Labelled photos from "data_small", an image-classification folder in kmsumanth1/Computer-Vision-Based-Food-Recognition-and-Personalized-Nutrition-Tracking-System. The possible labels are: aloo gobi, aloo methi, aloo mutter, aloo paratha, amritsari kulcha, anda curry, balushahi, banana chips, besan laddu, bhindi masala, biryani, boondi laddu, chaas, chana masala, chapati, chicken pizza, chicken wings, chikki, chivda, chole bhature, dabeli, dal khichdi, dhokla, falooda, fish curry, gajar ka halwa, garlic bread, garlic naan, ghevar, grilled sandwich, gujhia, gulab jamun, hara bhara kabab, idiyappam, idli, jalebi, kaju katli, khakhra, kheer, kulfi, margherita pizza, masala dosa, masala papad, medu vada, misal pav, modak, moong dal halwa, murukku, mysore pak, navratan korma, neer dosa, onion pakoda, palak paneer, paneer masala, paneer pizza, pani puri, paniyaram, papdi chaat, patrode, pav bhaji, pepperoni pizza, phirni, poha, pongal, puri bhaji, rajma chawal, rasgulla, rava dosa, sabudana khichdi, sabudana vada, samosa, seekh kebab, set dosa, sev puri, solkadhi, steamed momo, thali, thukpa, uttapam, vada pav.

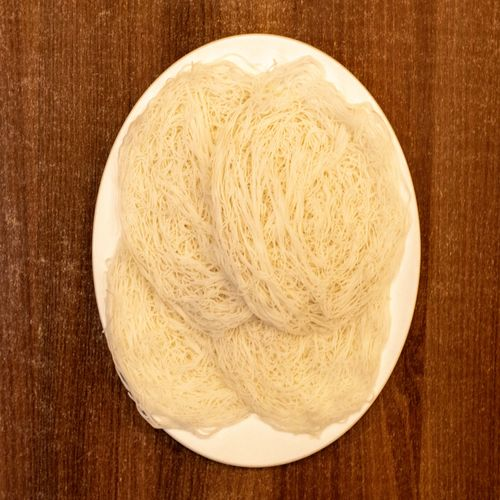
Label: idiyappam

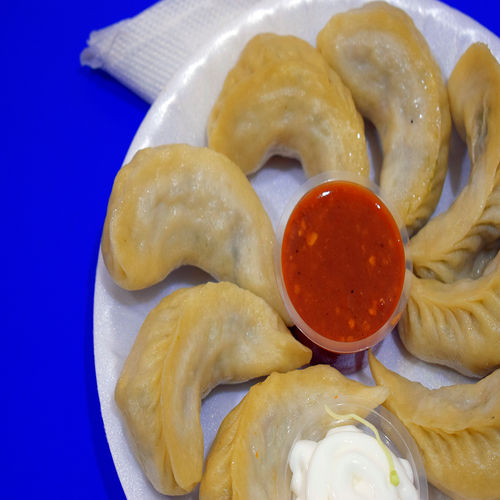
Label: steamed momo

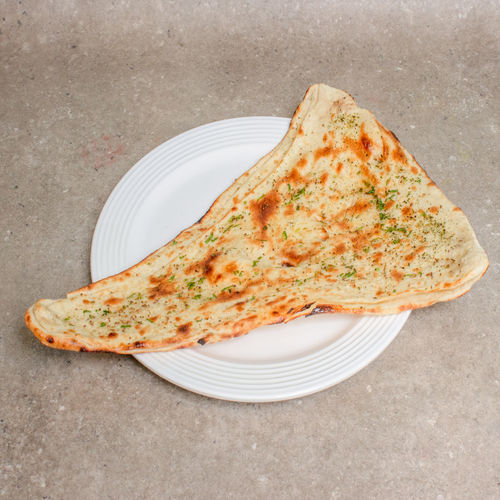
Label: garlic naan

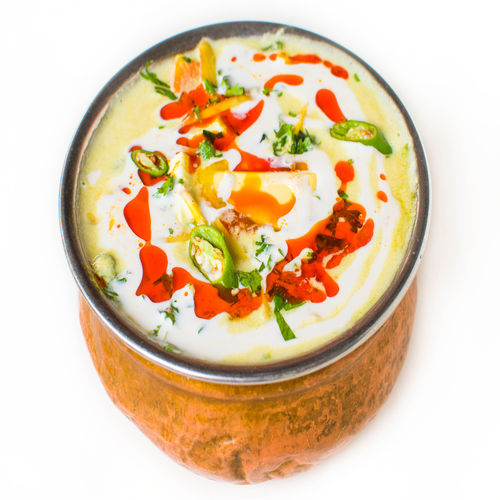
Label: navratan korma

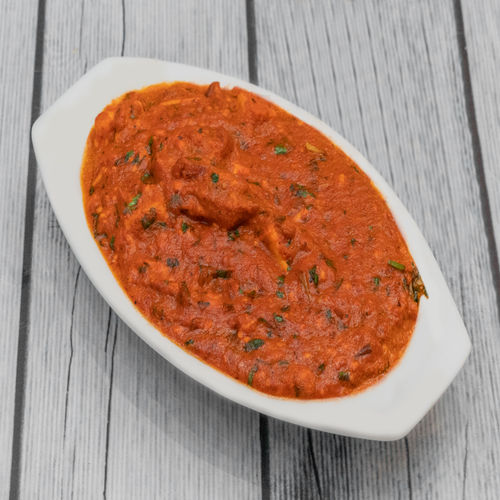
Label: paneer masala

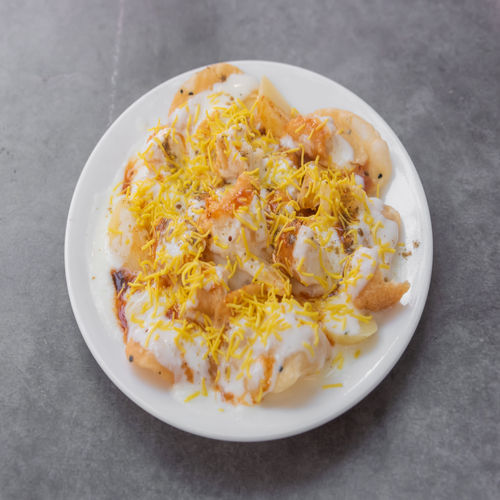
Label: papdi chaat
